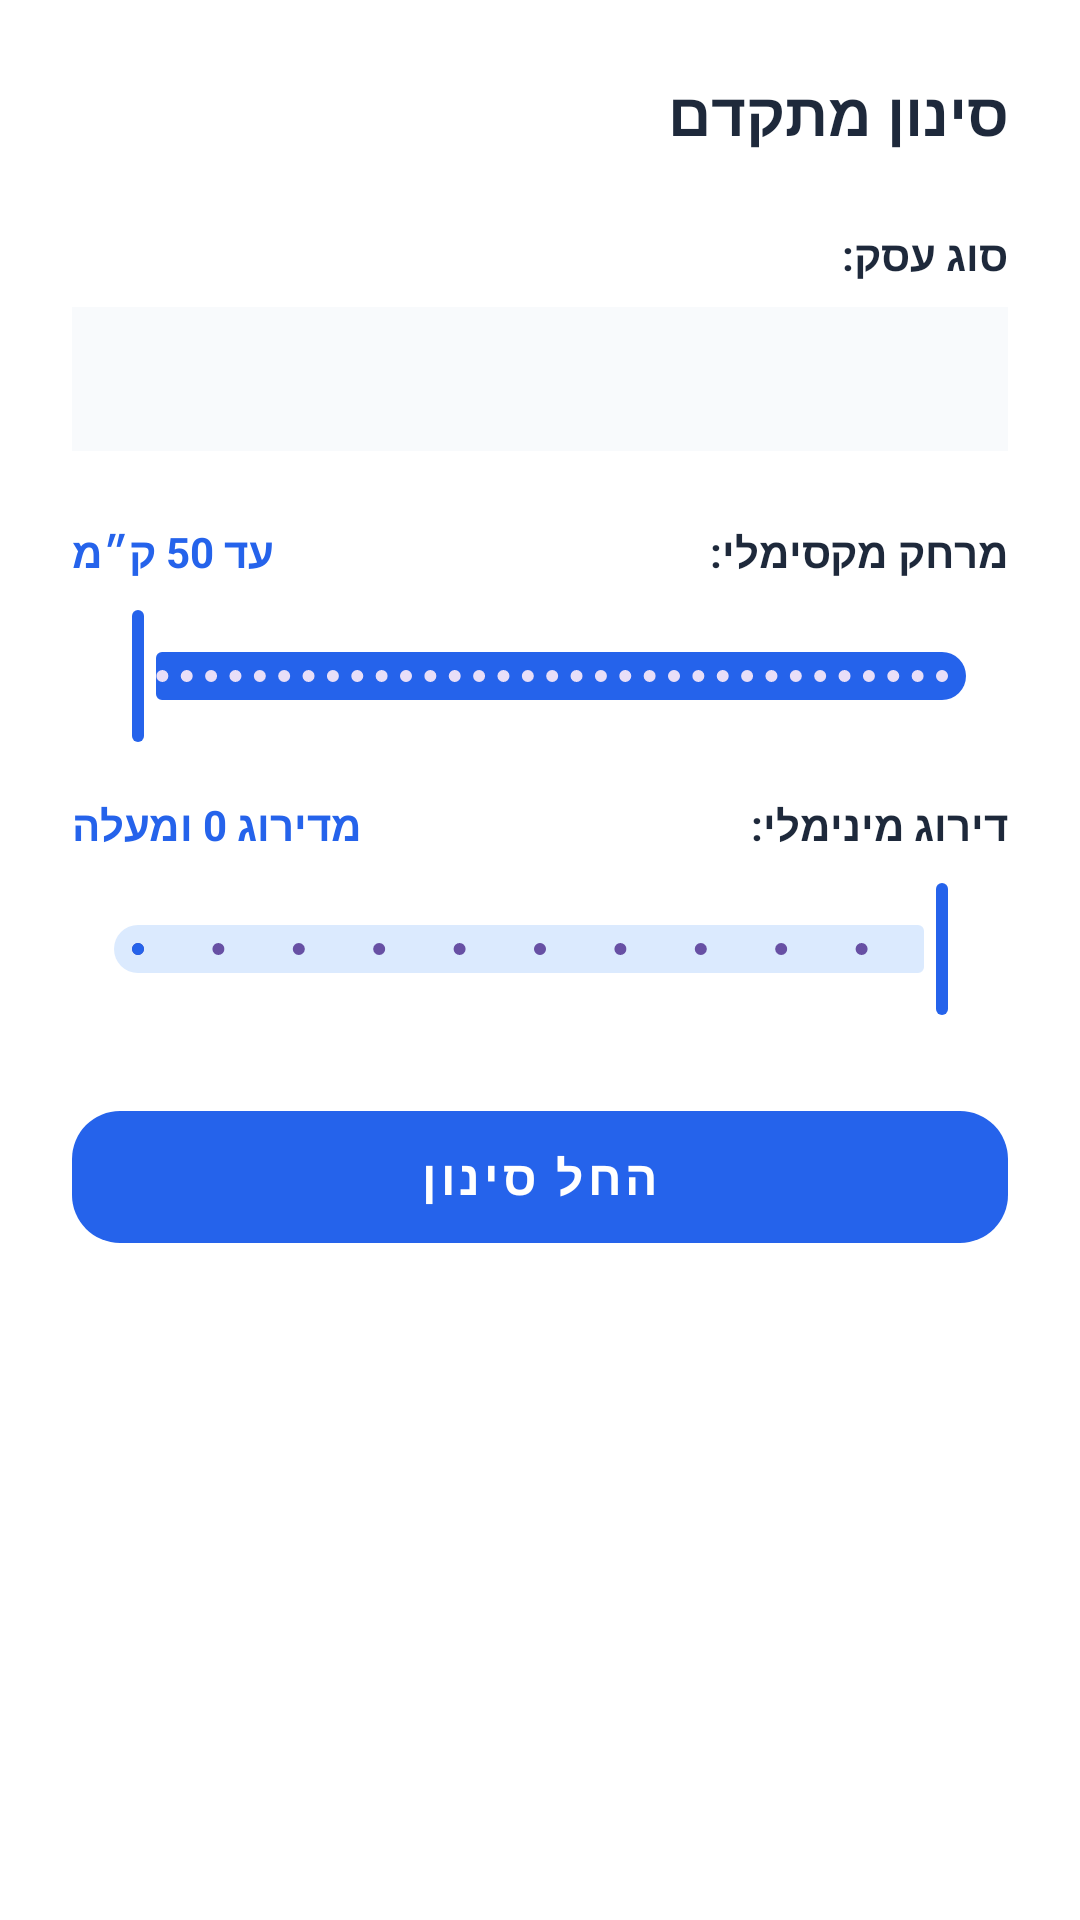

This screen was rendered from an Android layout file. Write that file and the resources it references.
<!-- AndroidManifest.xml: application theme Theme.MyApplication -->
<!-- res/layout/dialog_filter.xml -->
<?xml version="1.0" encoding="utf-8"?>
<LinearLayout
    xmlns:android="http://schemas.android.com/apk/res/android"
    xmlns:app="http://schemas.android.com/apk/res-auto"
    android:layout_width="match_parent"
    android:layout_height="wrap_content"
    android:orientation="vertical"
    android:padding="24dp"
    android:layoutDirection="rtl"
    android:background="@color/jobsy_card_bg">

    <TextView
        android:layout_width="match_parent"
        android:layout_height="wrap_content"
        android:text="סינון מתקדם"
        android:textSize="20sp"
        android:textStyle="bold"
        android:textColor="@color/jobsy_text_primary"
        android:layout_marginBottom="24dp"/>

    <TextView
        android:layout_width="wrap_content"
        android:layout_height="wrap_content"
        android:text="סוג עסק:"
        android:textColor="@color/jobsy_text_primary"
        android:textStyle="bold"
        android:layout_marginBottom="8dp"/>

    <Spinner
        android:id="@+id/spinnerDialogCategory"
        android:layout_width="match_parent"
        android:layout_height="48dp"
        android:background="@color/jobsy_background"
        android:layout_marginBottom="24dp"/>

    <LinearLayout
        android:layout_width="match_parent"
        android:layout_height="wrap_content"
        android:orientation="horizontal"
        android:layout_marginBottom="8dp">
        <TextView
            android:layout_width="wrap_content"
            android:layout_height="wrap_content"
            android:text="מרחק מקסימלי:"
            android:textColor="@color/jobsy_text_primary"
            android:textStyle="bold"/>
        <TextView
            android:id="@+id/tvDistanceLabel"
            android:layout_width="match_parent"
            android:layout_height="wrap_content"
            android:gravity="end"
            android:text="עד 50 ק״מ"
            android:textColor="@color/jobsy_primary"
            android:textStyle="bold"/>
    </LinearLayout>

    <com.google.android.material.slider.Slider
        android:id="@+id/sliderDistance"
        android:layout_width="match_parent"
        android:layout_height="wrap_content"
        android:valueFrom="1.0"
        android:valueTo="50.0"
        android:value="50.0"
        android:stepSize="1.0"
        app:thumbColor="@color/jobsy_primary"
        app:trackColorActive="@color/jobsy_primary"
        app:trackColorInactive="@color/jobsy_primary_soft"
        android:layout_marginBottom="16dp"/>

    <LinearLayout
        android:layout_width="match_parent"
        android:layout_height="wrap_content"
        android:orientation="horizontal"
        android:layout_marginBottom="8dp">
        <TextView
            android:layout_width="wrap_content"
            android:layout_height="wrap_content"
            android:text="דירוג מינימלי:"
            android:textColor="@color/jobsy_text_primary"
            android:textStyle="bold"/>
        <TextView
            android:id="@+id/tvRatingLabel"
            android:layout_width="match_parent"
            android:layout_height="wrap_content"
            android:gravity="end"
            android:text="מדירוג 0 ומעלה"
            android:textColor="@color/jobsy_primary"
            android:textStyle="bold"/>
    </LinearLayout>

    <com.google.android.material.slider.Slider
        android:id="@+id/sliderRating"
        android:layout_width="match_parent"
        android:layout_height="wrap_content"
        android:valueFrom="0.0"
        android:valueTo="5.0"
        android:value="0.0"
        android:stepSize="0.5"
        app:thumbColor="@color/jobsy_primary"
        app:trackColorActive="@color/jobsy_primary"
        app:trackColorInactive="@color/jobsy_primary_soft"
        android:layout_marginBottom="24dp"/>

    <com.google.android.material.button.MaterialButton
        android:id="@+id/btnApplyFilters"
        android:layout_width="match_parent"
        android:layout_height="56dp"
        android:text="החל סינון"
        app:cornerRadius="16dp"
        app:backgroundTint="@color/jobsy_primary"
        android:textColor="@android:color/white"
        android:textSize="16sp"
        android:textStyle="bold"
        style="@style/Widget.MaterialComponents.Button.UnelevatedButton"/>

</LinearLayout>
<!-- resources referenced by this layout -->
<resources>
  <color name="jobsy_background">#F8FAFC</color>
  <color name="jobsy_card_bg">#FFFFFF</color>
  <color name="jobsy_primary">#2563EB</color>
  <color name="jobsy_primary_soft">#DBEAFE</color>
  <color name="jobsy_text_primary">#1E293B</color>
  <style name="Theme.MyApplication" parent="Base.Theme.MyApplication" />
  <style name="Base.Theme.MyApplication" parent="Theme.Material3.DayNight.NoActionBar">
      </style>
</resources>
